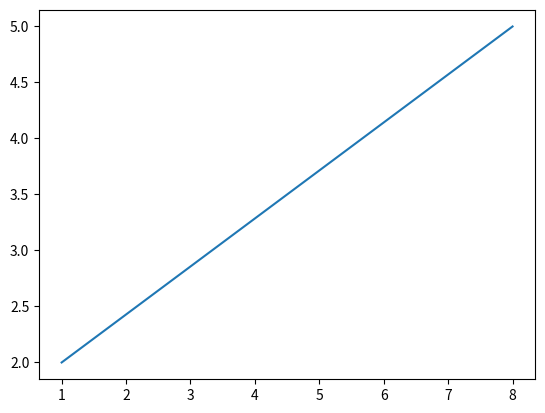

The matplotlib source for this figure:
#open new terminal and type pip install matplotlib
import matplotlib as plt
import numpy as np

#checking version
print(plt.__version__)

#plotting 
import matplotlib.pyplot as plt
xpoints = np.array([1,8])
ypoints = np.array([2,5])

plt.plot(xpoints,ypoints)
plt.show()
